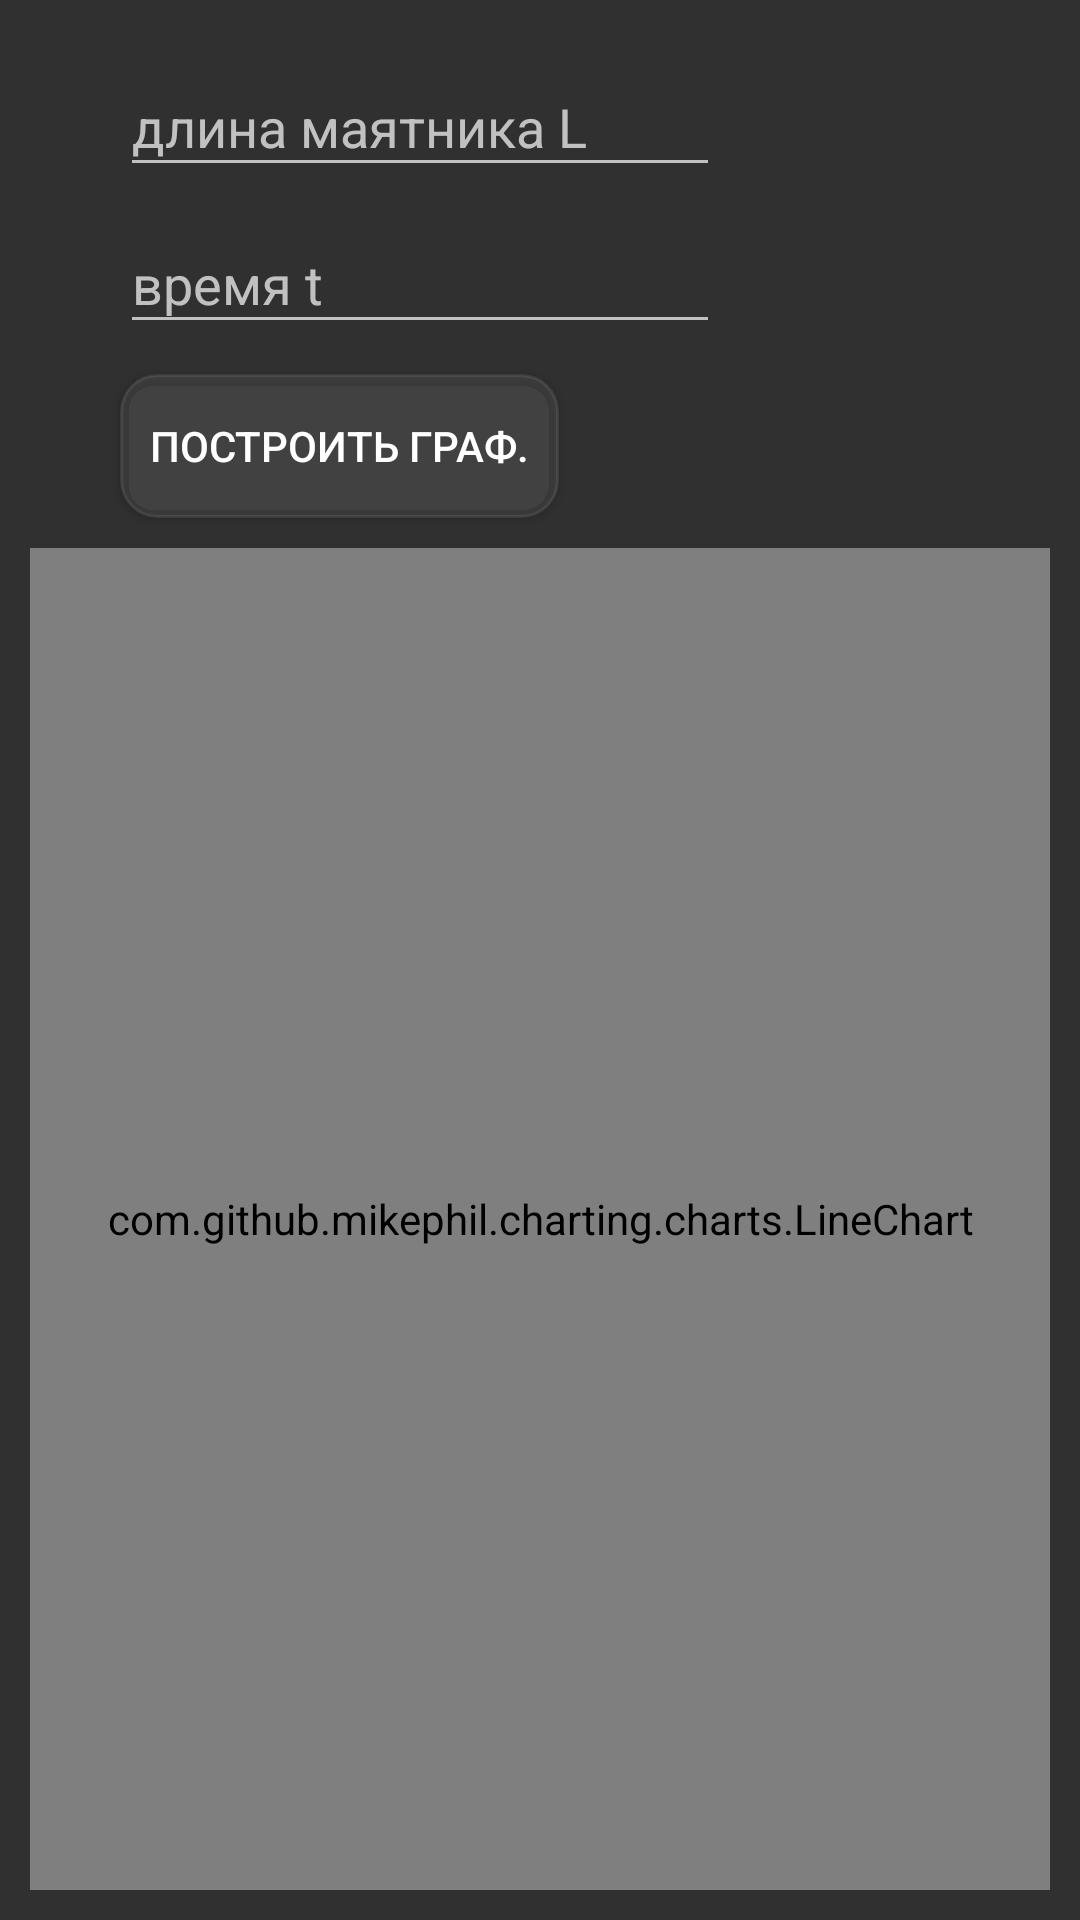

The Android layout XML behind this screen, and the referenced resources:
<!-- AndroidManifest.xml: activity theme Theme.Design.NoActionBar -->
<!-- res/layout/activity_amplitude_graph.xml -->
<?xml version="1.0" encoding="utf-8"?>
<RelativeLayout xmlns:android="http://schemas.android.com/apk/res/android"
    android:layout_width="match_parent"
    android:layout_height="match_parent"
    xmlns:app="http://schemas.android.com/apk/res-auto">

    <com.github.mikephil.charting.charts.LineChart
        android:id="@+id/chart"
        android:layout_width="match_parent"
        android:layout_height="match_parent"
        android:layout_below="@+id/addPointButton"
        android:layout_margin="10dp"
        android:layout_marginBottom="10dp"
        android:background="@drawable/chart_background_gradient" />

    <com.google.android.material.textfield.TextInputLayout
        android:layout_width="200dp"
        android:id="@+id/lengthValue"
        android:layout_marginTop="10dp"
        android:layout_marginStart="40dp"
        android:layout_height="wrap_content">

        <com.google.android.material.textfield.TextInputEditText
            android:layout_width="match_parent"
            android:id="@+id/lengthedittext"
            android:layout_height="wrap_content"
            android:inputType="numberDecimal|numberSigned"
            android:textColor="@color/white"
            android:hint="длина маятника L" />
    </com.google.android.material.textfield.TextInputLayout>

    <com.google.android.material.textfield.TextInputLayout
        android:layout_width="200dp"
        android:id="@+id/tValue"
        android:layout_marginStart="40dp"
        android:layout_below="@+id/lengthValue"
        android:layout_height="wrap_content">

        <com.google.android.material.textfield.TextInputEditText
            android:layout_width="match_parent"
            android:textColor="@color/white"
            android:id="@+id/tedittext"
            android:inputType="numberDecimal|numberSigned"
            android:layout_height="wrap_content"
            android:hint="время t" />
    </com.google.android.material.textfield.TextInputLayout>

    <androidx.appcompat.widget.AppCompatButton
        android:id="@+id/addPointButton"
        android:layout_width="wrap_content"
        android:layout_height="wrap_content"
        android:layout_below="@id/tValue"
        android:layout_marginStart="40dp"
        android:backgroundTint="#14FFFFFF"
        android:layout_marginTop="10dp"
        android:background="@drawable/button_background_gradient"
        android:drawableLeft="@drawable/baseline_addchart_24"
        android:drawablePadding="10dp"
        android:gravity="center"
        android:padding="10dp"
        android:text="Построить граф." />

    <ImageButton
        android:id="@+id/backButton"
        android:layout_width="wrap_content"
        android:layout_height="wrap_content"
        android:layout_alignParentStart="true"
        android:layout_alignParentTop="true"
        android:layout_margin="16dp"
        android:background="@null"
        android:contentDescription="Назад"
        android:src="@drawable/baseline_arrow_back_ios_24" />

</RelativeLayout>
<!-- resources referenced by this layout -->
<resources>
  <color name="white">#FFFFFFFF</color>
  <!-- drawable button_background_gradient (drawable) -->
  <shape xmlns:android="http://schemas.android.com/apk/res/android"
      android:shape="rectangle">
      <corners android:radius="12dp" />
      <gradient
          android:startColor="#1A235A"
          android:endColor="#2C2C2C"
          android:angle="45" />
      <stroke
          android:width="1dp"
          android:color="#104F87"
          />
  </shape>
  <!-- drawable chart_background_gradient (drawable) -->
  <shape xmlns:android="http://schemas.android.com/apk/res/android"
      android:shape="rectangle">
      <corners android:radius="12dp" />
      <gradient
          android:startColor="#323232"
          android:endColor="#3C3B3B"
          android:angle="45" />
      <stroke
          android:width="2dp"
          android:color="#120F0F"
          />
  </shape>
</resources>
